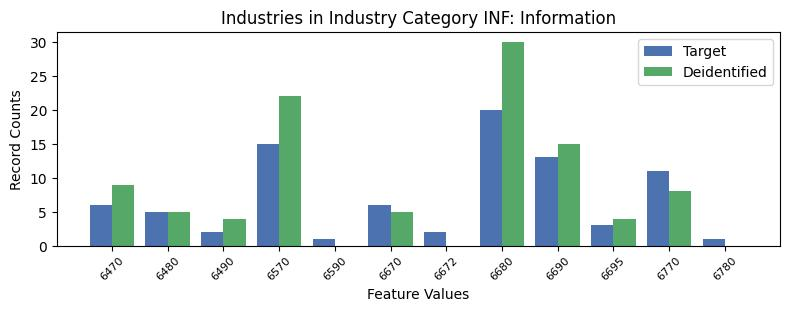

Values plotted in this chart, from the file beside it:
, INDP, count_target, count_deidentified
1, 6470, 6, 9.0
9, 6480, 5, 5.0
5, 6490, 2, 4.0
3, 6570, 15, 22.0
10, 6590, 1, 0.0
0, 6670, 6, 5.0
8, 6672, 2, 0.0
2, 6680, 20, 30.0
6, 6690, 13, 15.0
4, 6695, 3, 4.0
7, 6770, 11, 8.0
11, 6780, 1, 0.0
